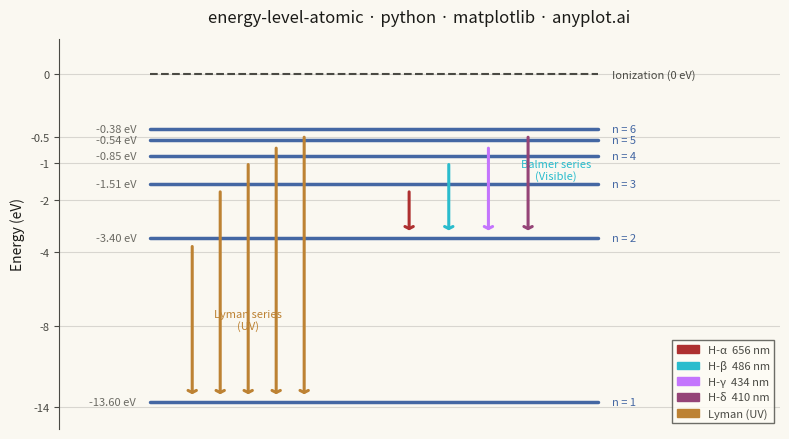

Here is the Python script that generated this plot:
""" anyplot.ai
energy-level-atomic: Atomic Energy Level Diagram
Library: matplotlib 3.10.9 | Python 3.13.13
Quality: 88/100 | Updated: 2026-05-30
"""

import os

import matplotlib.patches as mpatches
import matplotlib.pyplot as plt
import numpy as np


# Theme tokens
THEME = os.getenv("ANYPLOT_THEME", "light")
PAGE_BG = "#FAF8F1" if THEME == "light" else "#1A1A17"
ELEVATED_BG = "#FFFDF6" if THEME == "light" else "#242420"
INK = "#1A1A17" if THEME == "light" else "#F0EFE8"
INK_SOFT = "#4A4A44" if THEME == "light" else "#B8B7B0"
INK_MUTED = "#6B6A63" if THEME == "light" else "#A8A79F"

# Imprint palette — energy level lines use Imprint blue; transitions use spectral-matched Imprint hues
LEVEL_COLOR = "#4467A3"  # Imprint blue
LYMAN_COLOR = "#BD8233"  # Imprint ochre — warm, evokes UV glow

# Data — Hydrogen atom energy levels: E_n = -13.6 / n^2 (eV)
n_values = np.arange(1, 7)
energies = -13.6 / n_values**2

# Sqrt-compressed display positions: y = -sqrt(|E|)
# Preserves ordering (n=1 at bottom, ionization at top) while spreading upper levels
y_pos = -np.sqrt(np.abs(energies))
ion_y = 0.0  # ionization at E=0 → y=0

# Balmer series transitions with Imprint-matched spectral colors
# Weakness fix: replaced similar blue-violet/purple pair with more distinct lavender/rose pair
balmer_data = [
    (3, 2, "#AE3030"),  # H-alpha  656 nm (red → Imprint matte red)
    (4, 2, "#2ABCCD"),  # H-beta   486 nm (cyan → Imprint cyan)
    (5, 2, "#C475FD"),  # H-gamma  434 nm (violet → Imprint lavender)
    (6, 2, "#954477"),  # H-delta  410 nm (deep violet → Imprint rose)
]

# Lyman series transitions (UV, uniform warm color)
lyman_data = [(2, 1), (3, 1), (4, 1), (5, 1), (6, 1)]

# Lookup: quantum number → compressed y position
y_of = {n: -np.sqrt(13.6 / n**2) for n in range(1, 7)}

# Plot
fig, ax = plt.subplots(figsize=(8, 4.5), dpi=400, facecolor=PAGE_BG)
ax.set_facecolor(PAGE_BG)

left = 0.18
right = 0.82
gap = 0.06  # arrow gap from level lines

# Energy level lines
for n, energy, y in zip(n_values, energies, y_pos, strict=True):
    ax.plot([left, right], [y, y], color=LEVEL_COLOR, linewidth=2.5, solid_capstyle="round", zorder=3)
    ax.text(right + 0.02, y, f"n = {n}", fontsize=8, va="center", ha="left", color=LEVEL_COLOR, fontweight="medium")
    ax.text(left - 0.02, y, f"{energy:.2f} eV", fontsize=8, va="center", ha="right", color=INK_MUTED)

# Ionization limit (dashed, theme-adaptive)
ax.plot([left, right], [ion_y, ion_y], color=INK_SOFT, linewidth=1.5, linestyle="--", zorder=2)
ax.text(right + 0.02, ion_y, "Ionization (0 eV)", fontsize=8, va="center", ha="left", color=INK_SOFT)

# Lyman series arrows (left side)
lyman_x = np.linspace(0.24, 0.40, len(lyman_data))
for (upper, lower), xp in zip(lyman_data, lyman_x, strict=True):
    ax.annotate(
        "",
        xy=(xp, y_of[lower] + gap),
        xytext=(xp, y_of[upper] - gap),
        arrowprops={"arrowstyle": "->,head_width=0.3,head_length=0.15", "color": LYMAN_COLOR, "lw": 2.2},
        zorder=4,
    )

# Balmer series arrows (right side, colored by wavelength)
balmer_x = np.linspace(0.55, 0.72, len(balmer_data))
for (upper, lower, color), xp in zip(balmer_data, balmer_x, strict=True):
    ax.annotate(
        "",
        xy=(xp, y_of[lower] + gap),
        xytext=(xp, y_of[upper] - gap),
        arrowprops={"arrowstyle": "->,head_width=0.3,head_length=0.15", "color": color, "lw": 2.2},
        zorder=4,
    )

# Series group labels
ax.text(
    0.32,
    (y_of[1] + y_of[2]) / 2,
    "Lyman series\n(UV)",
    fontsize=8,
    ha="center",
    va="center",
    color=LYMAN_COLOR,
    fontstyle="italic",
)
ax.text(
    0.76,
    (y_of[3] + y_of[4]) / 2,
    "Balmer series\n(Visible)",
    fontsize=8,
    ha="center",
    va="center",
    color="#2ABCCD",
    fontstyle="italic",
)

# Legend for Balmer transition colors + Lyman
legend_handles = [
    mpatches.Patch(color="#AE3030", label="H-α  656 nm"),
    mpatches.Patch(color="#2ABCCD", label="H-β  486 nm"),
    mpatches.Patch(color="#C475FD", label="H-γ  434 nm"),
    mpatches.Patch(color="#954477", label="H-δ  410 nm"),
    mpatches.Patch(color=LYMAN_COLOR, label="Lyman (UV)"),
]
leg = ax.legend(handles=legend_handles, fontsize=8, loc="lower right", fancybox=False)
leg.get_frame().set_facecolor(ELEVATED_BG)
leg.get_frame().set_edgecolor(INK_SOFT)
plt.setp(leg.get_texts(), color=INK_SOFT)

# Style
title = "energy-level-atomic · python · matplotlib · anyplot.ai"
title_fontsize = max(8, round(12 * 67 / len(title))) if len(title) > 67 else 12
ax.set_ylabel("Energy (eV)", fontsize=10, color=INK)
ax.set_title(title, fontsize=title_fontsize, fontweight="medium", color=INK, pad=12)
ax.set_xlim(0.05, 1.08)
ax.set_ylim(y_of[1] - 0.3, ion_y + 0.4)
ax.set_xticks([])

# Custom y-ticks: real energy values mapped onto compressed display axis
tick_energies = np.array([0, -0.5, -1, -2, -4, -8, -14])
tick_y = -np.sqrt(np.abs(tick_energies))
ax.set_yticks(tick_y)
ax.set_yticklabels([f"{e:g}" for e in tick_energies])
ax.tick_params(axis="y", labelsize=8, colors=INK_SOFT)

ax.spines["top"].set_visible(False)
ax.spines["right"].set_visible(False)
ax.spines["bottom"].set_visible(False)
ax.spines["left"].set_color(INK_SOFT)
ax.yaxis.grid(True, alpha=0.15, linewidth=0.8, color=INK)

plt.tight_layout()
plt.savefig(f"plot-{THEME}.png", dpi=400, facecolor=PAGE_BG)
